Photos from the image-classification dataset "Disease Detection Dataset" in the GitHub repository Neural-Ninja/Crop-Disease-Detection-and-Severity-Estimation-PLOS-ONE. Its 10 classes are: tomato bacterial spot, tomato early blight, tomato late blight, tomato leaf mold, tomato septoria leaf spot, tomato spider mites two spotted spider mite, tomato target spot, tomato yellow leaf curl virus, tomato mosaic virus, tomato healthy.

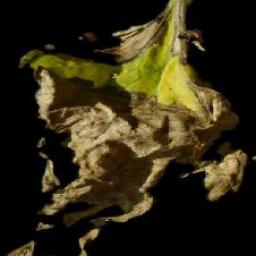
Label: tomato late blight

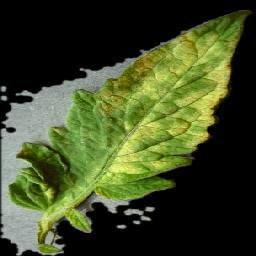
Label: tomato leaf mold

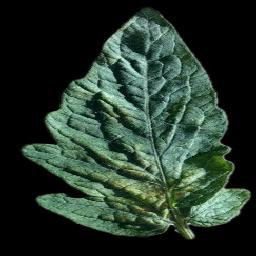
Label: tomato spider mites two spotted spider mite

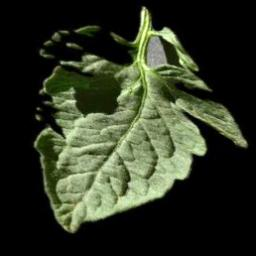
Label: tomato healthy

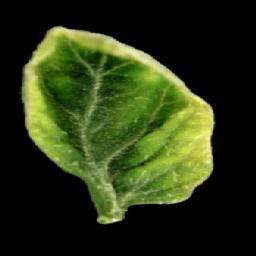
Label: tomato yellow leaf curl virus

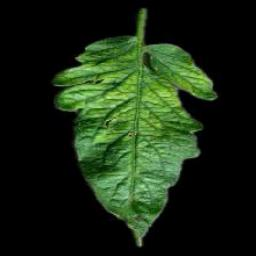
Label: tomato mosaic virus
